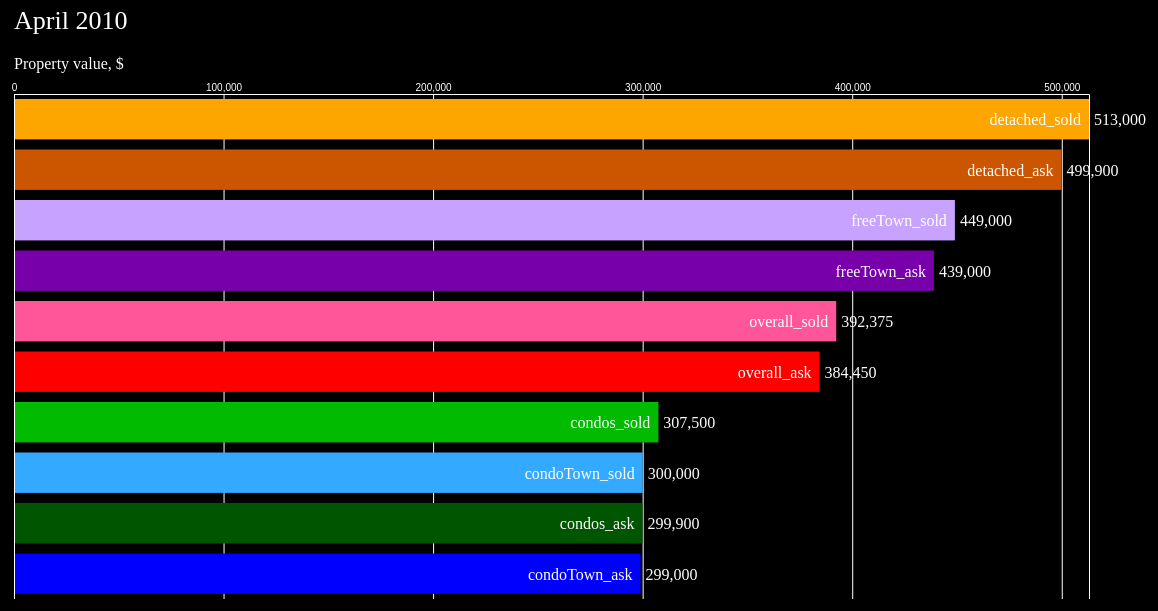
D3 v5 page, settled after 480 driven frames (8 s of simulated time); the page loaded 1 data file(s).


// ── js/bar_chart_race.js
// modified from Joel Zief's Block:
// https://bl.ocks.org/jrzief/70f1f8a5d066a286da3a1e699823470f

var tickDuration = 500;
var top_n = 10;
var height = 600;
var width = 1200;

var svg = d3.select("#main-svg").append("svg")
  .attr("width", width)
  .attr("height", height);

const margin = {
  top: 90,
  right: 50,
  bottom: 5,
  left: 10
};

let barPadding = (height-(margin.bottom+margin.top))/(top_n*5);

let subTitle = svg.append("text")
 .attr("class", "subTitle")
 .attr("y", 65)
 .attr("x", 10)
 .html("Property value, $");

 let year = 1;

d3.csv('toronto_real_estate_d3_formatted.csv').then(function(data) {

  var map2 = data.map(d => d.name)

  var objArr=[{label:"overall_ask"},{label:"overall_sold"},
              {label:"condos_ask"},{label:"condos_sold"},
              {label:"condoTown_ask"},{label:"condoTown_sold"},
              {label:"freeTown_ask"},{label:"freeTown_sold"},
              {label:"detached_ask"},{label:"detached_sold"}];
  map1 = objArr.map(d => d.label)


  var colScale = d3.scaleOrdinal() //(d3.schemeTableau10)
    .range(["#ff0000","#ff5599","#005500","#00bb00","#0000ff","#33aaff",
          "#7700aa","#c8a2ff","#cc5500","#ffa500"])
    .domain(map1)

   data.forEach(d => {
    d.value = +d.value,
    d.lastValue = +d.lastValue,
    d.value = isNaN(d.value) ? 0 : d.value,
    d.year = +d.year;
  });

 let yearSlice = data.filter(d => d.year == year && !isNaN(d.value))
  .sort((a,b) => b.value - a.value)
  .slice(0, top_n);

  yearSlice.forEach((d,i) => d.rank = i);

 let x = d3.scaleLinear()
    .domain([0, d3.max(yearSlice, d => d.value)])
    .range([margin.left, width-margin.right-65]);

 let y = d3.scaleLinear()
    .domain([top_n, 0])
    .range([height-margin.bottom, margin.top]);

 let xAxis = d3.axisTop()
    .scale(x)
    .ticks(width > 500 ? 5:2)
    .tickSize(-(height-margin.top-margin.bottom))
    .tickFormat(d => d3.format(',')(d));

 svg.append('g')
   .attr('class', 'axis xAxis')
   .attr('transform', `translate(0, ${margin.top})`)
   .call(xAxis)
   .selectAll('.tick line')
   .classed('origin', d => d == 0);

 svg.selectAll('rect.bar')
    .data(yearSlice, d => d.name)
    .enter()
    .append('rect')
    .attr('class', 'bar')
    .attr('x', x(0)+1)
    .attr('width', d => x(d.value)-x(0)-1)
    .attr('y', d => y(d.rank)+5)
    .attr('height', y(1)-y(0)-barPadding)
    .style('fill', d => colScale(d.name));

 svg.selectAll('text.label')
    .data(yearSlice, d => d.name)
    .enter()
    .append('text')
    .attr('class', 'label')
    .attr('x', d => x(d.value)-8)
    .attr('y', d => y(d.rank)+5+((y(1)-y(0))/2)+1)
    .style('text-anchor', 'end')
    .html(d => d.name);

svg.selectAll('text.valueLabel')
  .data(yearSlice, d => d.name)
  .enter()
  .append('text')
  .attr('class', 'valueLabel')
  .attr('x', d => x(d.value)+5)
  .attr('y', d => y(d.rank)+5+((y(1)-y(0))/2)+1)
  .text(d => d3.format(',.0f')(d.lastValue));

  //var date = yearSlice[0]['date']

let yearText = svg.append('text')
  .attr('class', 'yearText')
  .attr('y', 25)
  .attr('x', 10)
  //.style('text-anchor', 'end')
  .style('font-size',26)
  .text(yearSlice[0]['date'])

let ticker = d3.interval(e => {

  yearSlice = data.filter(d => d.year == year && !isNaN(d.value))
    .sort((a,b) => b.value - a.value)
    .slice(0,top_n);

  yearSlice.forEach((d,i) => d.rank = i);

  x.domain([0, d3.max(yearSlice, d => d.value)]);

  svg.select('.xAxis')
    .transition()
    .duration(tickDuration)
    .ease(d3.easeLinear)
    .call(xAxis);

   let bars = svg.selectAll('.bar').data(yearSlice, d => d.name);

   bars
    .enter()
    .append('rect')
    .attr('class', d => `bar ${d.name.replace(/\s/g,'_')}`)
    .attr('x', x(0)+1)
    .attr( 'width', d => x(d.value)-x(0)-1)
    .attr('y', d => y(top_n+1)+5)
    .attr('height', y(1)-y(0)-barPadding)
    .style('fill', d => colScale(d.name))
    .transition()
      .duration(tickDuration)
      .ease(d3.easeLinear)
      .attr('y', d => y(d.rank)+5);

   bars
    .transition()
      .duration(tickDuration)
      .ease(d3.easeLinear)
      .attr('width', d => x(d.value)-x(0)-1)
      .attr('y', d => y(d.rank)+5);

   bars
    .exit()
    .transition()
      .duration(tickDuration)
      .ease(d3.easeLinear)
      .attr('width', d => x(d.value)-x(0)-1)
      .attr('y', d => y(top_n+1)+5)
      .remove();

   let labels = svg.selectAll('.label')
      .data(yearSlice, d => d.name);

   labels
    .enter()
    .append('text')
    .attr('class', 'label')
    .attr('x', d => x(d.value)-8)
    .attr('y', d => y(top_n+1)+5+((y(1)-y(0))/2))
    .style('text-anchor', 'end')
    .html(d => d.name)
    .transition()
      .duration(tickDuration)
      .ease(d3.easeLinear)
      .attr('y', d => y(d.rank)+5+((y(1)-y(0))/2)+1);


	   labels
      .transition()
      .duration(tickDuration)
        .ease(d3.easeLinear)
        .attr('x', d => x(d.value)-8)
        .attr('y', d => y(d.rank)+5+((y(1)-y(0))/2)+1);

   labels
      .exit()
      .transition()
        .duration(tickDuration)
        .ease(d3.easeLinear)
        .attr('x', d => x(d.value)-8)
        .attr('y', d => y(top_n+1)+5)
        .remove();

   let valueLabels = svg.selectAll('.valueLabel').data(yearSlice, d => d.name);

   valueLabels
      .enter()
      .append('text')
      .attr('class', 'valueLabel')
      .attr('x', d => x(d.value)+5)
      .attr('y', d => y(top_n+1)+5)
      .text(d => d3.format(',.0f')(d.lastValue))
      .transition()
        .duration(tickDuration)
        .ease(d3.easeLinear)
        .attr('y', d => y(d.rank)+5+((y(1)-y(0))/2)+1);

   valueLabels
      .transition()
        .duration(tickDuration)
        .ease(d3.easeLinear)
        .attr('x', d => x(d.value)+5)
        .attr('y', d => y(d.rank)+5+((y(1)-y(0))/2)+1)
        .tween("text", function(d) {
           let i = d3.interpolateRound(d.lastValue, d.value);
           return function(t) {
             this.textContent = d3.format(',')(i(t));
          };
        });

  valueLabels
    .exit()
    .transition()
      .duration(tickDuration)
      .ease(d3.easeLinear)
      .attr('x', d => x(d.value)+5)
      .attr('y', d => y(top_n+1)+5)
      .remove();

  //yearText.html(~~date);
  yearText.text(yearSlice[0]['date'])

 if(year == 131) ticker.stop();
 year = d3.format('.0f')((+year) + 1);
},tickDuration);
});


### data: toronto_real_estate_d3_formatted.csv
name, yeartmp, value, lastValue, rank, year, date
overall_ask, 2019, 771475, 781450, 6, 131, November 2019
overall_ask, 2019, 781450, 775459, 6, 130, October 2019
overall_ask, 2019, 775459, 739200, 6, 129, September 2019
overall_ask, 2019, 739200, 746725, 6, 128, August 2019
overall_ask, 2019, 746725, 783000, 6, 127, July 2019
overall_ask, 2019, 783000, 782750, 6, 126, June 2019
overall_ask, 2019, 782750, 756975, 6, 125, May 2019
overall_ask, 2019, 756975, 742300, 6, 124, April 2019
overall_ask, 2019, 742300, 769000, 6, 123, March 2019
overall_ask, 2019, 769000, 726725, 6, 122, February 2019
overall_ask, 2019, 726725, 715837, 6, 121, January 2019
overall_ask, 2018, 715837, 748450, 5, 120, December 2018
overall_ask, 2018, 748450, 744697, 6, 119, November 2018
overall_ask, 2018, 744697, 749200, 6, 118, October 2018
overall_ask, 2018, 749200, 700950, 6, 117, September 2018
overall_ask, 2018, 700950, 727100, 6, 116, August 2018
overall_ask, 2018, 727100, 753323, 6, 115, July 2018
overall_ask, 2018, 753323, 743587, 6, 114, June 2018
overall_ask, 2018, 743587, 741700, 6, 113, May 2018
overall_ask, 2018, 741700, 738725, 6, 112, April 2018
overall_ask, 2018, 738725, 733575, 6, 111, March 2018
overall_ask, 2018, 733575, 712850, 6, 110, February 2018
overall_ask, 2018, 712850, 684836, 6, 109, January 2018
overall_ask, 2017, 684836, 693049, 5, 108, December 2017
overall_ask, 2017, 693049, 730800, 6, 107, November 2017
overall_ask, 2017, 730800, 716830, 6, 106, October 2017
overall_ask, 2017, 716830, 680199, 6, 105, September 2017
overall_ask, 2017, 680199, 702062, 6, 104, August 2017
overall_ask, 2017, 702062, 724487, 6, 103, July 2017
overall_ask, 2017, 724487, 722750, 6, 102, June 2017
overall_ask, 2017, 722750, 718062, 6, 101, May 2017
overall_ask, 2017, 718062, 686787, 6, 100, April 2017
overall_ask, 2017, 686787, 681222, 6, 99, March 2017
overall_ask, 2017, 681222, 638448, 6, 98, February 2017
overall_ask, 2017, 638448, 631662, 6, 97, January 2017
overall_ask, 2016, 631662, 649175, 6, 96, December 2016
overall_ask, 2016, 649175, 641712, 6, 95, November 2016
overall_ask, 2016, 641712, 619200, 6, 94, October 2016
overall_ask, 2016, 619200, 588622, 6, 93, September 2016
overall_ask, 2016, 588622, 592975, 6, 92, August 2016
overall_ask, 2016, 592975, 611312, 6, 91, July 2016
overall_ask, 2016, 611312, 611722, 6, 90, June 2016
overall_ask, 2016, 611722, 612575, 6, 89, May 2016
overall_ask, 2016, 612575, 588559, 6, 88, April 2016
overall_ask, 2016, 588559, 599850, 6, 87, March 2016
overall_ask, 2016, 599850, 545837, 6, 86, February 2016
overall_ask, 2016, 545837, 547700, 6, 85, January 2016
overall_ask, 2015, 547700, 567462, 5, 84, December 2015
overall_ask, 2015, 567462, 567173, 5, 83, November 2015
overall_ask, 2015, 567173, 551763, 6, 82, October 2015
overall_ask, 2015, 551763, 529300, 6, 81, September 2015
overall_ask, 2015, 529300, 544175, 6, 80, August 2015
overall_ask, 2015, 544175, 547098, 6, 79, July 2015
overall_ask, 2015, 547098, 559700, 6, 78, June 2015
overall_ask, 2015, 559700, 546353, 6, 77, May 2015
overall_ask, 2015, 546353, 543337, 6, 76, April 2015
overall_ask, 2015, 543337, 529050, 6, 75, March 2015
overall_ask, 2015, 529050, 525237, 6, 74, February 2015
overall_ask, 2015, 525237, 492137, 6, 73, January 2015
overall_ask, 2014, 492137, 515950, 5, 72, December 2014
... 1,250 more rows